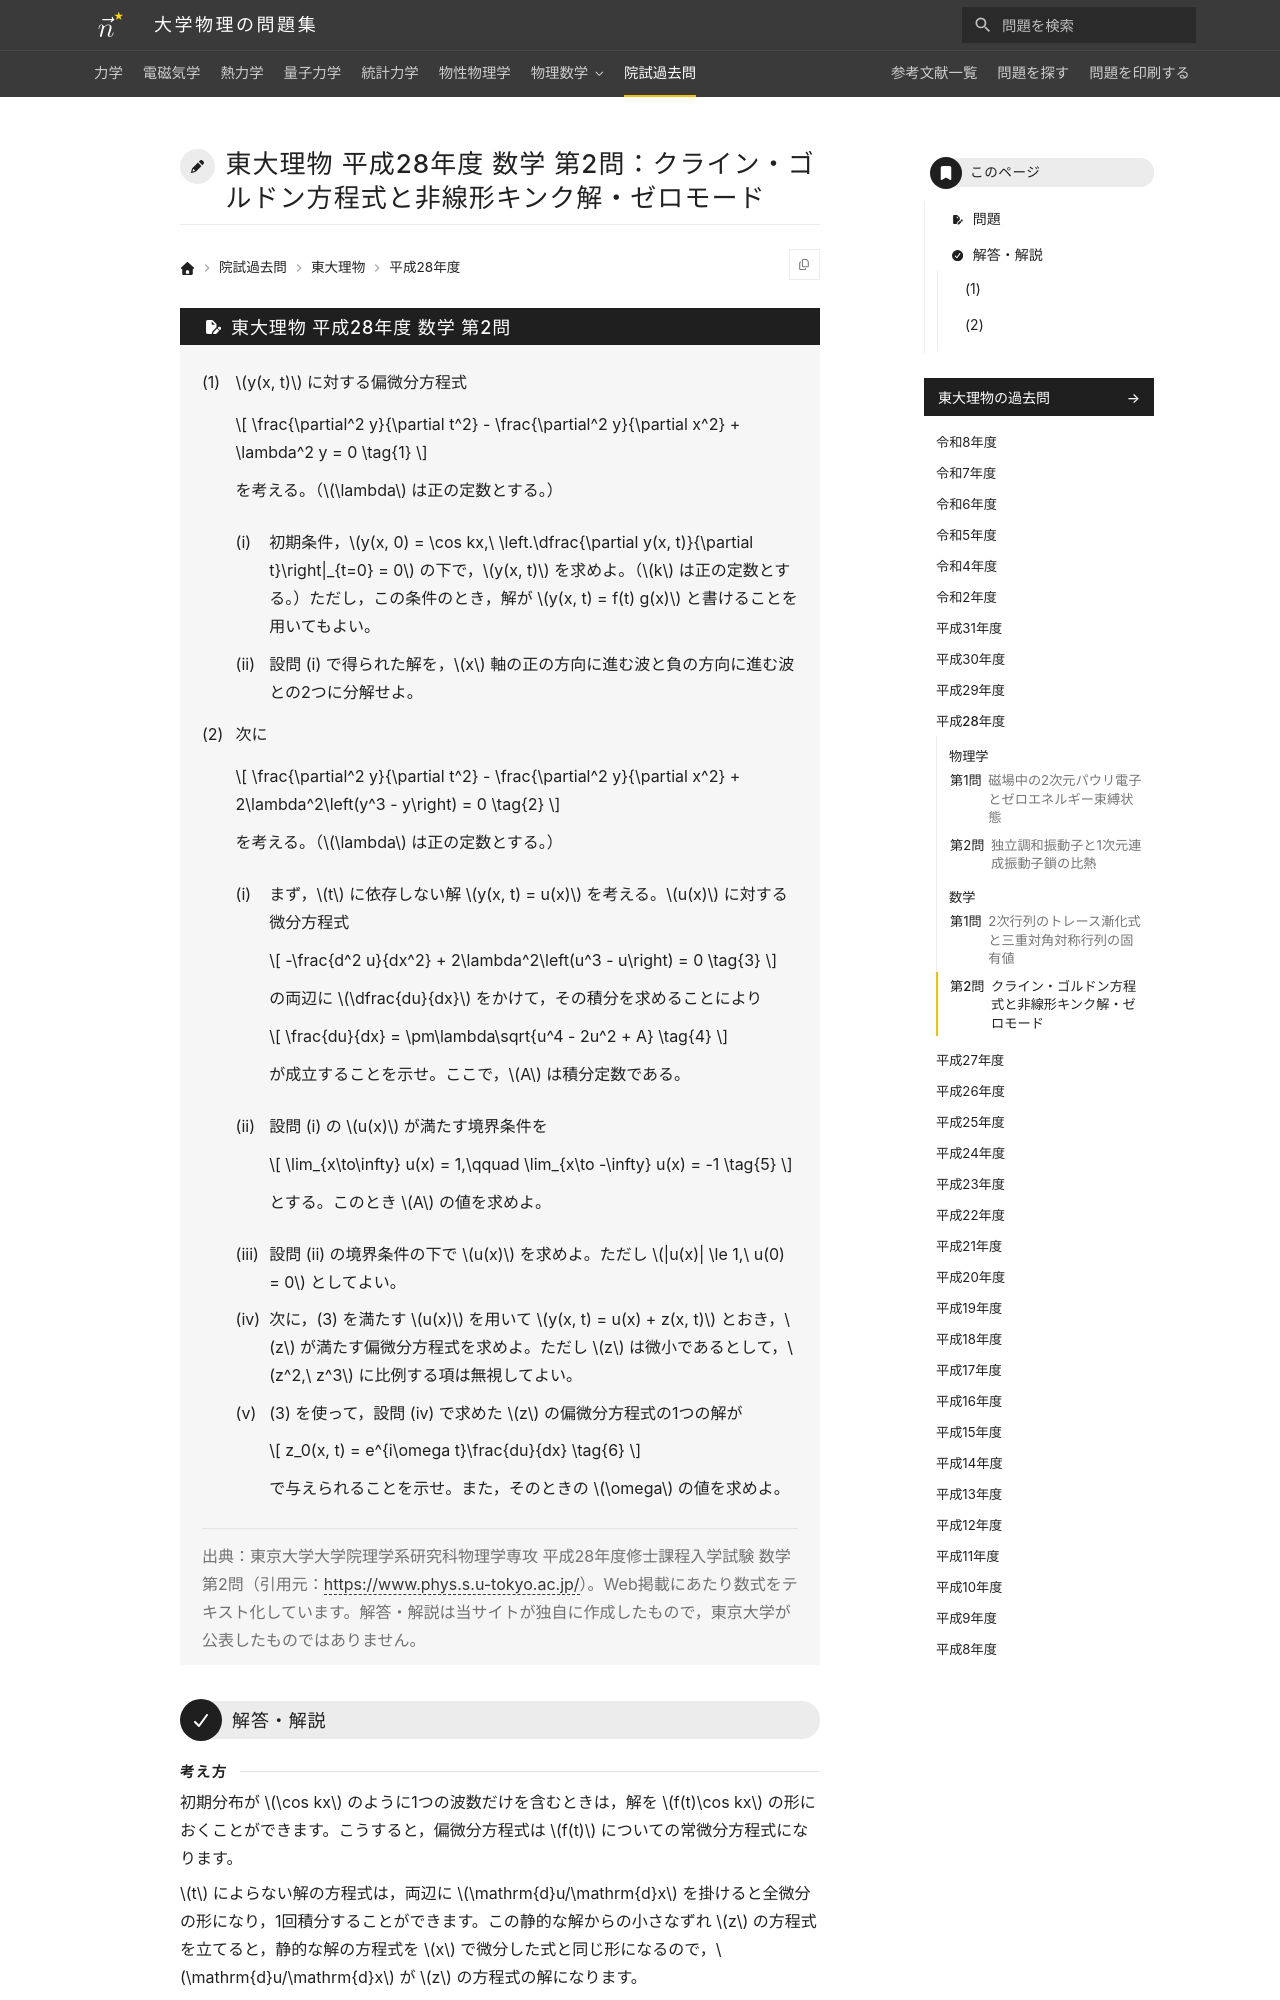

repository: Nanana-2/physics-site · page: pastexam/todai-ributsu/H28_sugaku_2/index.html · generator: mkdocs

---
title: 東大理物 平成28年度 数学 第2問：クライン・ゴルドン方程式と非線形キンク解・ゼロモード
tags:
  - 院試過去問
  - 東大理物
  - 微分方程式
exam_university: 東京大学大学院理学系研究科物理学専攻
exam_year: 平成28年度
exam_subject: 数学
exam_number: 第2問
exam_source_url: https://www.phys.s.u-tokyo.ac.jp/
exam_modified: Web掲載にあたり数式をテキスト化しています。
---

# 東大理物 平成28年度 数学 第2問：クライン・ゴルドン方程式と非線形キンク解・ゼロモード

## 問題

(1) $y(x, t)$ に対する偏微分方程式

$$
\frac{\partial^2 y}{\partial t^2} - \frac{\partial^2 y}{\partial x^2} + \lambda^2 y = 0 \tag{1}
$$

を考える。（$\lambda$ は正の定数とする。）

(i) 初期条件，$y(x, 0) = \cos kx,\ \left.\dfrac{\partial y(x, t)}{\partial t}\right|_{t=0} = 0$ の下で，$y(x, t)$ を求めよ。（$k$ は正の定数とする。）ただし，この条件のとき，解が $y(x, t) = f(t) g(x)$ と書けることを用いてもよい。

(ii) 設問 (i) で得られた解を，$x$ 軸の正の方向に進む波と負の方向に進む波との2つに分解せよ。

(2) 次に

$$
\frac{\partial^2 y}{\partial t^2} - \frac{\partial^2 y}{\partial x^2} + 2\lambda^2\left(y^3 - y\right) = 0 \tag{2}
$$

を考える。（$\lambda$ は正の定数とする。）

(i) まず，$t$ に依存しない解 $y(x, t) = u(x)$ を考える。$u(x)$ に対する微分方程式

$$
-\frac{d^2 u}{dx^2} + 2\lambda^2\left(u^3 - u\right) = 0 \tag{3}
$$

の両辺に $\dfrac{du}{dx}$ をかけて，その積分を求めることにより

$$
\frac{du}{dx} = \pm\lambda\sqrt{u^4 - 2u^2 + A} \tag{4}
$$

が成立することを示せ。ここで，$A$ は積分定数である。

(ii) 設問 (i) の $u(x)$ が満たす境界条件を

$$
\lim_{x\to\infty} u(x) = 1,\qquad \lim_{x\to -\infty} u(x) = -1 \tag{5}
$$

とする。このとき $A$ の値を求めよ。

(iii) 設問 (ii) の境界条件の下で $u(x)$ を求めよ。ただし $|u(x)| \le 1,\ u(0) = 0$ としてよい。

(iv) 次に，(3) を満たす $u(x)$ を用いて $y(x, t) = u(x) + z(x, t)$ とおき，$z$ が満たす偏微分方程式を求めよ。ただし $z$ は微小であるとして，$z^2,\ z^3$ に比例する項は無視してよい。

(v) (3) を使って，設問 (iv) で求めた $z$ の偏微分方程式の1つの解が

$$
z_0(x, t) = e^{i\omega t}\frac{du}{dx} \tag{6}
$$

で与えられることを示せ。また，そのときの $\omega$ の値を求めよ。

> 出典：東京大学大学院理学系研究科物理学専攻 平成28年度修士課程入学試験 数学 第2問（引用元：<https://www.phys.s.u-tokyo.ac.jp/>）。Web掲載にあたり数式をテキスト化しています。解答・解説は当サイトが独自に作成したもので，東京大学が公表したものではありません。

---

## 解答・解説

<div class="approach" markdown>
初期分布が $\cos kx$ のように1つの波数だけを含むときは，解を $f(t)\cos kx$ の形におくことができます。こうすると，偏微分方程式は $f(t)$ についての常微分方程式になります。

$t$ によらない解の方程式は，両辺に $\mathrm{d}u/\mathrm{d}x$ を掛けると全微分の形になり，1回積分することができます。この静的な解からの小さなずれ $z$ の方程式を立てると，静的な解の方程式を $x$ で微分した式と同じ形になるので，$\mathrm{d}u/\mathrm{d}x$ が $z$ の方程式の解になります。
</div>
